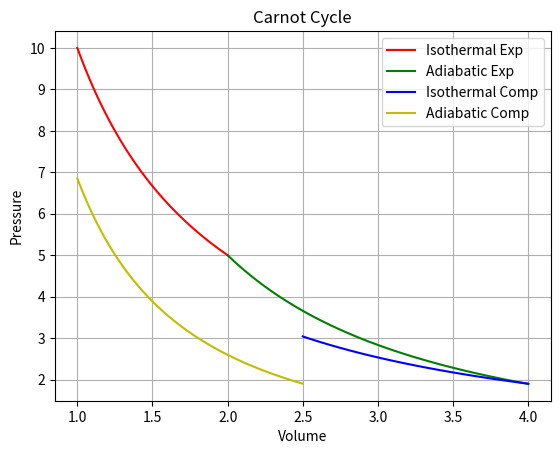

Recreate this plot in Python.
%matplotlib inline
import numpy as np
import matplotlib.pyplot as plt

# Carnot Cycle P-V
V1, V2, V3, V4 = 1, 2, 4, 2
# simplified curves
v_iso_1 = np.linspace(1, 2, 50)
v_adia_1 = np.linspace(2, 4, 50)
v_iso_2 = np.linspace(4, 2.5, 50)
v_adia_2 = np.linspace(2.5, 1, 50)

p_iso_1 = 10 / v_iso_1
p_adia_1 = (10/2) * (2/v_adia_1)**1.4
p_iso_2 = 1.9 * (4/v_iso_2)
p_adia_2 = 1.9 * (2.5/v_adia_2)**1.4

plt.plot(v_iso_1, p_iso_1, 'r', label='Isothermal Exp')
plt.plot(v_adia_1, p_adia_1, 'g', label='Adiabatic Exp')
plt.plot(v_iso_2, p_iso_2, 'b', label='Isothermal Comp')
plt.plot(v_adia_2, p_adia_2, 'y', label='Adiabatic Comp')

plt.title('Carnot Cycle')
plt.xlabel('Volume')
plt.ylabel('Pressure')
plt.legend()
plt.grid(True)
plt.savefig('carnot.png')
